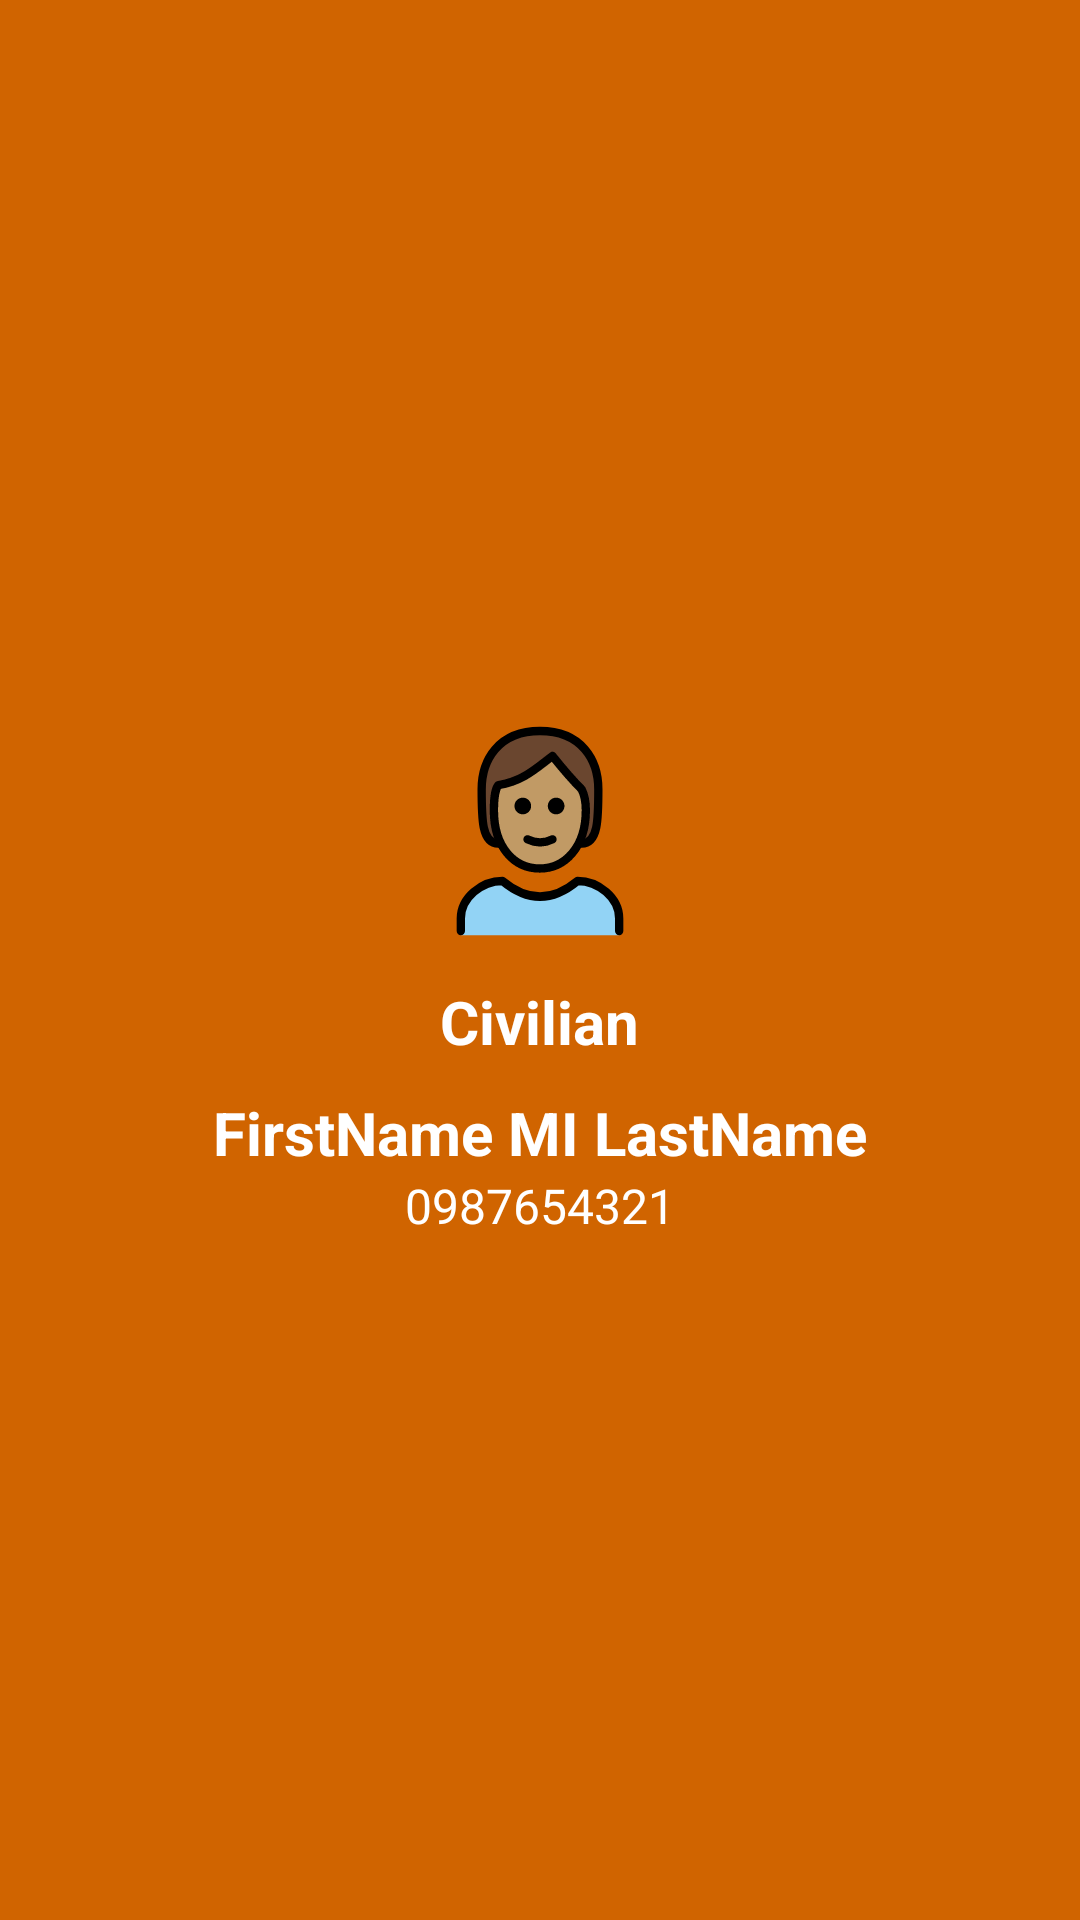

Reconstruct the res/layout file that produces this screen, plus the resources it refers to.
<!-- AndroidManifest.xml: application theme CustomTheme -->
<!-- res/layout/nav_header.xml -->
<?xml version="1.0" encoding="utf-8"?>
<LinearLayout
        xmlns:android="http://schemas.android.com/apk/res/android"
        xmlns:app="http://schemas.android.com/apk/res-auto" xmlns:tools="http://schemas.android.com/tools"
        android:orientation="vertical"
        android:layout_width="match_parent"
        android:layout_height="wrap_content"
        android:gravity="center"
        android:padding="20dp"
        android:background="@color/orange">

    <ImageView
            android:id="@+id/imgNavProfile"
            android:layout_width="100dp"
            android:layout_height="100dp" app:srcCompat="@drawable/emoji_person_female"/>

    <TextView
            android:text="Civilian"
            android:layout_width="wrap_content"
            android:layout_height="wrap_content" android:id="@+id/navtxt_UserType" android:textSize="20sp"
            android:textStyle="normal|bold" android:textColor="@color/white" android:layout_marginBottom="10dp"/>

    <TextView
            android:id="@+id/text_username"
            android:layout_width="wrap_content"
            android:layout_height="wrap_content"
            android:text="FirstName MI LastName"
            android:textColor="@color/white"
            android:textStyle="bold"
            android:textSize="20sp"/>

    <TextView
            android:id="@+id/text_contactnumber"
            android:layout_width="wrap_content"
            android:layout_height="wrap_content"
            android:text="0987654321"
            android:textColor="@color/white"
            android:textSize="16sp"/>

</LinearLayout>
<!-- resources referenced by this layout -->
<resources>
  <color name="orange">#D06400</color>
  <color name="white">#FFFFFFFF</color>
  <!-- drawable emoji_person_female: vector/xml drawable (drawable, 2328 chars, omitted) -->
  <style name="CustomTheme" parent="Theme.AppCompat.Light.NoActionBar">
          <item name="colorPrimary">@color/custom_light</item>
          <item name="colorPrimaryVariant">@color/custom_dark</item>
          <item name="colorOnPrimary">@color/white</item>
          <item name="android:statusBarColor" tools:targetApi="l">@color/black</item>
      </style>
  <color name="custom_light">#57D5FD</color>
  <color name="custom_dark">#005773</color>
  <color name="black">#FF000000</color>
</resources>
